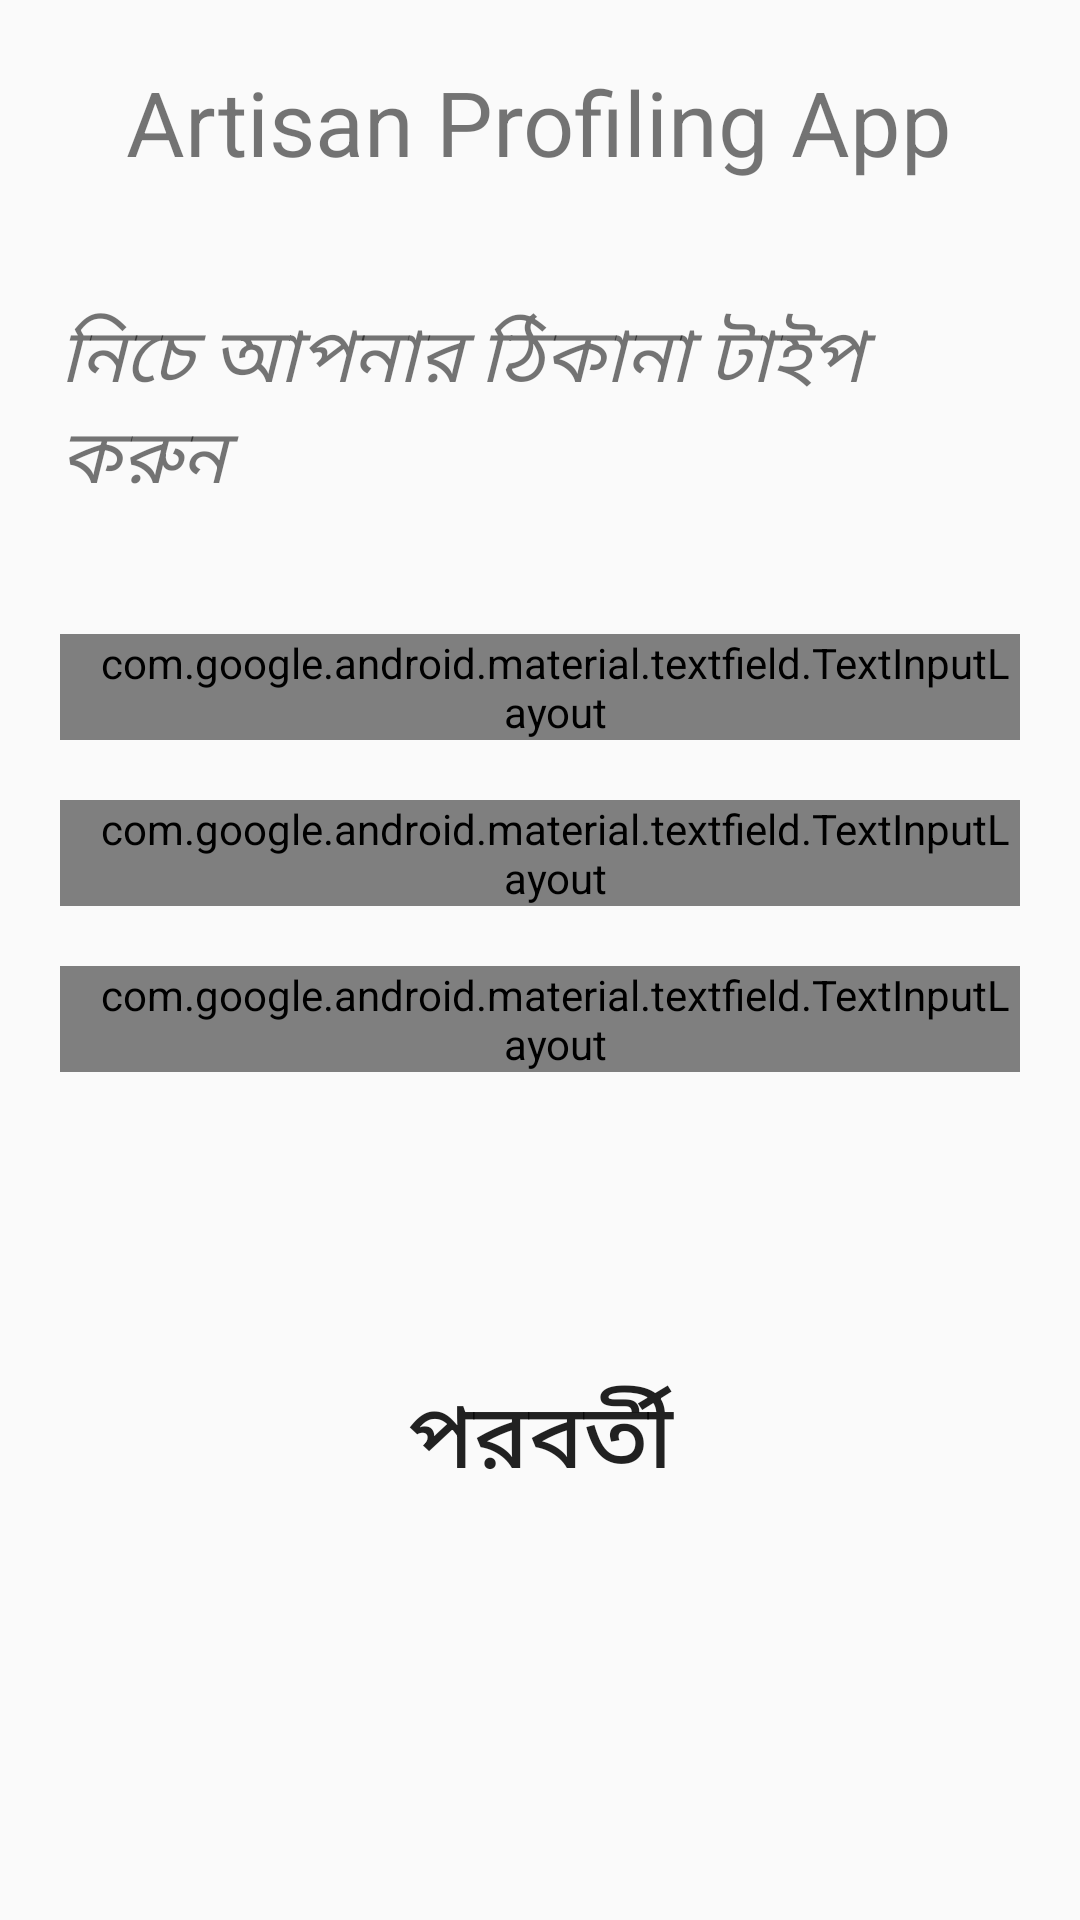

Reconstruct the res/layout file that produces this screen, plus the resources it refers to.
<!-- AndroidManifest.xml: activity theme Theme.AppCompat.Light.NoActionBar -->
<!-- res/layout/activity_edit_address.xml -->
<?xml version="1.0" encoding="utf-8"?>
<ScrollView xmlns:android="http://schemas.android.com/apk/res/android"
    android:layout_width="fill_parent"
    android:layout_height="wrap_content"
    android:orientation="vertical"
    android:fillViewport="false">
    <LinearLayout
        android:orientation="vertical"
        xmlns:app="http://schemas.android.com/apk/res-auto"
        xmlns:tools="http://schemas.android.com/tools"
        android:layout_width="match_parent"
        android:layout_height="wrap_content"
        tools:context=".MainActivity">
        
        <LinearLayout
            android:layout_width="match_parent"
            android:layout_height="80dp"
            android:orientation="horizontal"
            android:background="@drawable/top_gradient"/>
        <TextView
            android:layout_marginTop="-60dp"
            android:layout_width="wrap_content"
            android:layout_height="wrap_content"
            android:text="@string/app_name"
            android:textSize="30sp"
            android:layout_gravity="center"
            android:gravity="center"
            android:textColor="@color/Heading"
            />


        <TextView
            android:layout_width="wrap_content"
            android:layout_height="wrap_content"
            android:layout_marginTop="40dp"
            android:text="@string/address"
            android:textSize="25sp"
            android:paddingLeft="20dp"
            android:paddingRight="20dp"
            android:textColor="@color/textColor"
            android:textStyle="italic"
            app:layout_constraintBottom_toBottomOf="parent"
            app:layout_constraintLeft_toLeftOf="parent"
            app:layout_constraintRight_toRightOf="parent"
            app:layout_constraintTop_toTopOf="parent" />

        <com.google.android.material.textfield.TextInputLayout
            android:id="@+id/addressLine2"
            android:layout_height="wrap_content"
            android:layout_width="match_parent"

            android:layout_marginTop="40dp"
            android:layout_marginLeft="20dp"
            android:layout_marginRight="20dp"
            android:paddingLeft="10dp"
            android:paddingRight="0dp"
            style="@style/Widget.MaterialComponents.TextInputLayout.OutlinedBox" >
            <EditText
                android:id="@+id/nam2"
                android:layout_width="match_parent"
                android:layout_height="wrap_content"
                android:hint="ঠিকানা"
                android:maxLength="200"
                android:inputType="text"
                />
        </com.google.android.material.textfield.TextInputLayout>
        <com.google.android.material.textfield.TextInputLayout
            android:id="@+id/pinCode"
            android:layout_height="wrap_content"
            android:layout_width="match_parent"

            android:layout_marginTop="20dp"
            android:layout_marginLeft="20dp"
            android:layout_marginRight="20dp"
            android:paddingLeft="10dp"
            android:paddingRight="0dp"
            style="@style/Widget.MaterialComponents.TextInputLayout.OutlinedBox" >
            <EditText
                android:id="@+id/nam3"
                android:layout_width="match_parent"
                android:layout_height="wrap_content"
                android:hint="@string/pincode"
                android:maxLength="200"
                android:inputType="number"
                />
        </com.google.android.material.textfield.TextInputLayout>
        <com.google.android.material.textfield.TextInputLayout
            android:id="@+id/landMark"
            android:layout_height="wrap_content"
            android:layout_width="match_parent"

            android:layout_marginTop="20dp"
            android:layout_marginLeft="20dp"
            android:layout_marginRight="20dp"
            android:paddingLeft="10dp"
            android:paddingRight="0dp"
            style="@style/Widget.MaterialComponents.TextInputLayout.OutlinedBox" >

            <EditText
                android:id="@+id/nam4"
                android:layout_width="match_parent"
                android:layout_height="wrap_content"
                android:hint="@string/landmark"
                android:maxLength="200"
                android:inputType="text"
                />
        </com.google.android.material.textfield.TextInputLayout>


        <Button
            android:id="@+id/submitBtn"
            android:layout_width="match_parent"
            android:layout_height="wrap_content"
            android:layout_marginLeft="90dp"
            android:layout_marginRight="90dp"
            android:text="পরবর্তী"
            android:textSize="30sp"
            android:padding="10dp"
            android:background="@drawable/btn_round"
            android:layout_marginTop="90dp" />

    </LinearLayout>
</ScrollView>
<!-- resources referenced by this layout -->
<resources>
  <string name="address">নিচে আপনার ঠিকানা টাইপ করুন</string>
  <string name="app_name">Artisan Profiling App</string>
  <string name="landmark">ল্যান্ডমার্ক</string>
  <string name="pincode">পিনকোড</string>
</resources>
